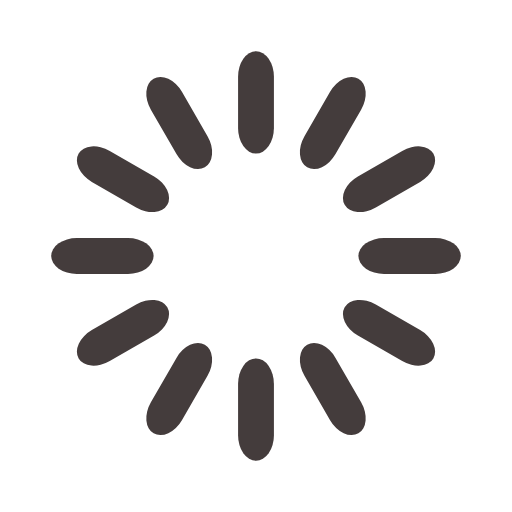
t = 0.00 s
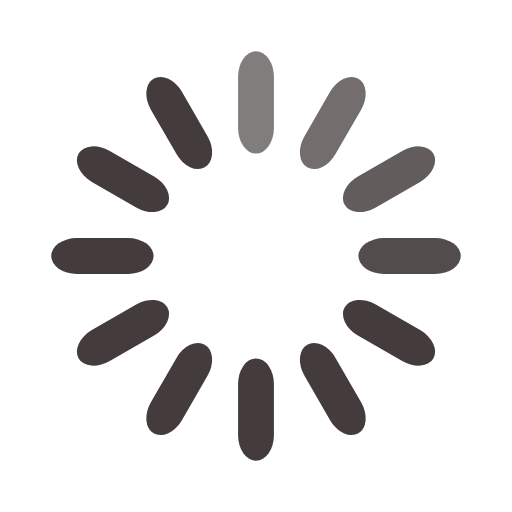
t = 0.33 s
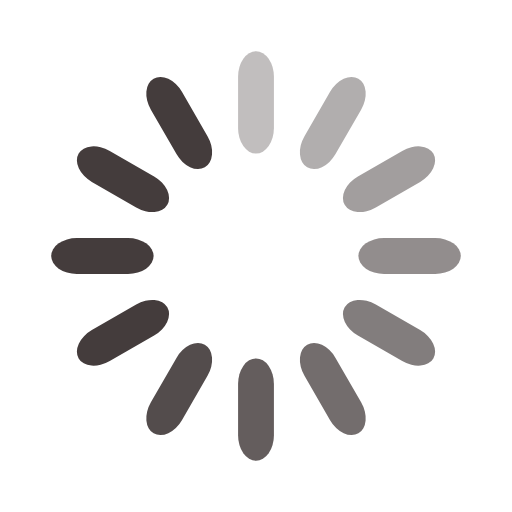
t = 0.67 s
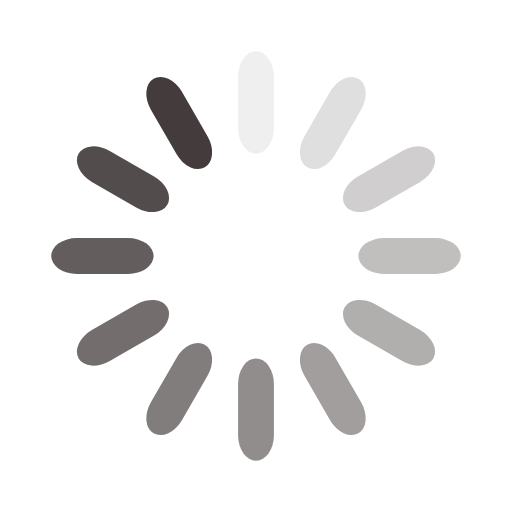
t = 0.92 s
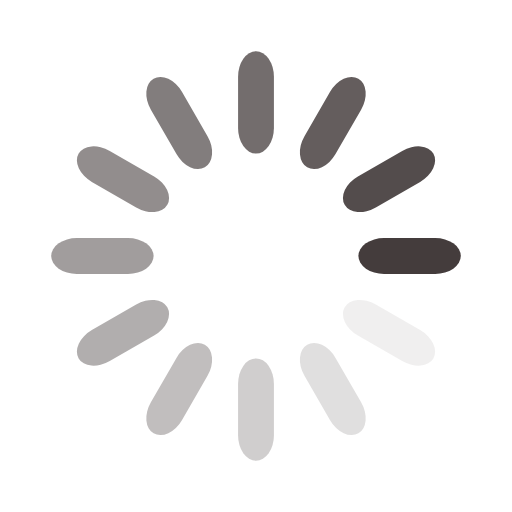
t = 1.25 s
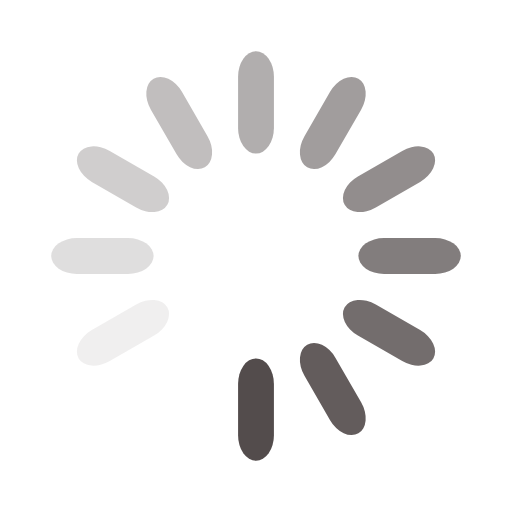
t = 1.58 s

The animated SVG that drew these frames (rendered in a browser with its animation timeline set to each time). Animation: 12 SMIL elements (animate=12); one cycle of 1.92 s, repeats indefinitely.

<svg width='42px' height='42px' xmlns="http://www.w3.org/2000/svg" viewBox="0 0 100 100" preserveAspectRatio="xMidYMid" class="uil-default"><rect x="0" y="0" width="100" height="100" fill="none" class="bk"></rect><rect  x='46.5' y='40' width='7' height='20' rx='5' ry='5' fill='#443c3c' transform='rotate(0 50 50) translate(0 -30)'>  <animate attributeName='opacity' from='1' to='0' dur='1s' begin='0s' repeatCount='indefinite'/></rect><rect  x='46.5' y='40' width='7' height='20' rx='5' ry='5' fill='#443c3c' transform='rotate(30 50 50) translate(0 -30)'>  <animate attributeName='opacity' from='1' to='0' dur='1s' begin='0.08333333333333333s' repeatCount='indefinite'/></rect><rect  x='46.5' y='40' width='7' height='20' rx='5' ry='5' fill='#443c3c' transform='rotate(60 50 50) translate(0 -30)'>  <animate attributeName='opacity' from='1' to='0' dur='1s' begin='0.16666666666666666s' repeatCount='indefinite'/></rect><rect  x='46.5' y='40' width='7' height='20' rx='5' ry='5' fill='#443c3c' transform='rotate(90 50 50) translate(0 -30)'>  <animate attributeName='opacity' from='1' to='0' dur='1s' begin='0.25s' repeatCount='indefinite'/></rect><rect  x='46.5' y='40' width='7' height='20' rx='5' ry='5' fill='#443c3c' transform='rotate(120 50 50) translate(0 -30)'>  <animate attributeName='opacity' from='1' to='0' dur='1s' begin='0.3333333333333333s' repeatCount='indefinite'/></rect><rect  x='46.5' y='40' width='7' height='20' rx='5' ry='5' fill='#443c3c' transform='rotate(150 50 50) translate(0 -30)'>  <animate attributeName='opacity' from='1' to='0' dur='1s' begin='0.4166666666666667s' repeatCount='indefinite'/></rect><rect  x='46.5' y='40' width='7' height='20' rx='5' ry='5' fill='#443c3c' transform='rotate(180 50 50) translate(0 -30)'>  <animate attributeName='opacity' from='1' to='0' dur='1s' begin='0.5s' repeatCount='indefinite'/></rect><rect  x='46.5' y='40' width='7' height='20' rx='5' ry='5' fill='#443c3c' transform='rotate(210 50 50) translate(0 -30)'>  <animate attributeName='opacity' from='1' to='0' dur='1s' begin='0.5833333333333334s' repeatCount='indefinite'/></rect><rect  x='46.5' y='40' width='7' height='20' rx='5' ry='5' fill='#443c3c' transform='rotate(240 50 50) translate(0 -30)'>  <animate attributeName='opacity' from='1' to='0' dur='1s' begin='0.6666666666666666s' repeatCount='indefinite'/></rect><rect  x='46.5' y='40' width='7' height='20' rx='5' ry='5' fill='#443c3c' transform='rotate(270 50 50) translate(0 -30)'>  <animate attributeName='opacity' from='1' to='0' dur='1s' begin='0.75s' repeatCount='indefinite'/></rect><rect  x='46.5' y='40' width='7' height='20' rx='5' ry='5' fill='#443c3c' transform='rotate(300 50 50) translate(0 -30)'>  <animate attributeName='opacity' from='1' to='0' dur='1s' begin='0.8333333333333334s' repeatCount='indefinite'/></rect><rect  x='46.5' y='40' width='7' height='20' rx='5' ry='5' fill='#443c3c' transform='rotate(330 50 50) translate(0 -30)'>  <animate attributeName='opacity' from='1' to='0' dur='1s' begin='0.9166666666666666s' repeatCount='indefinite'/></rect></svg>